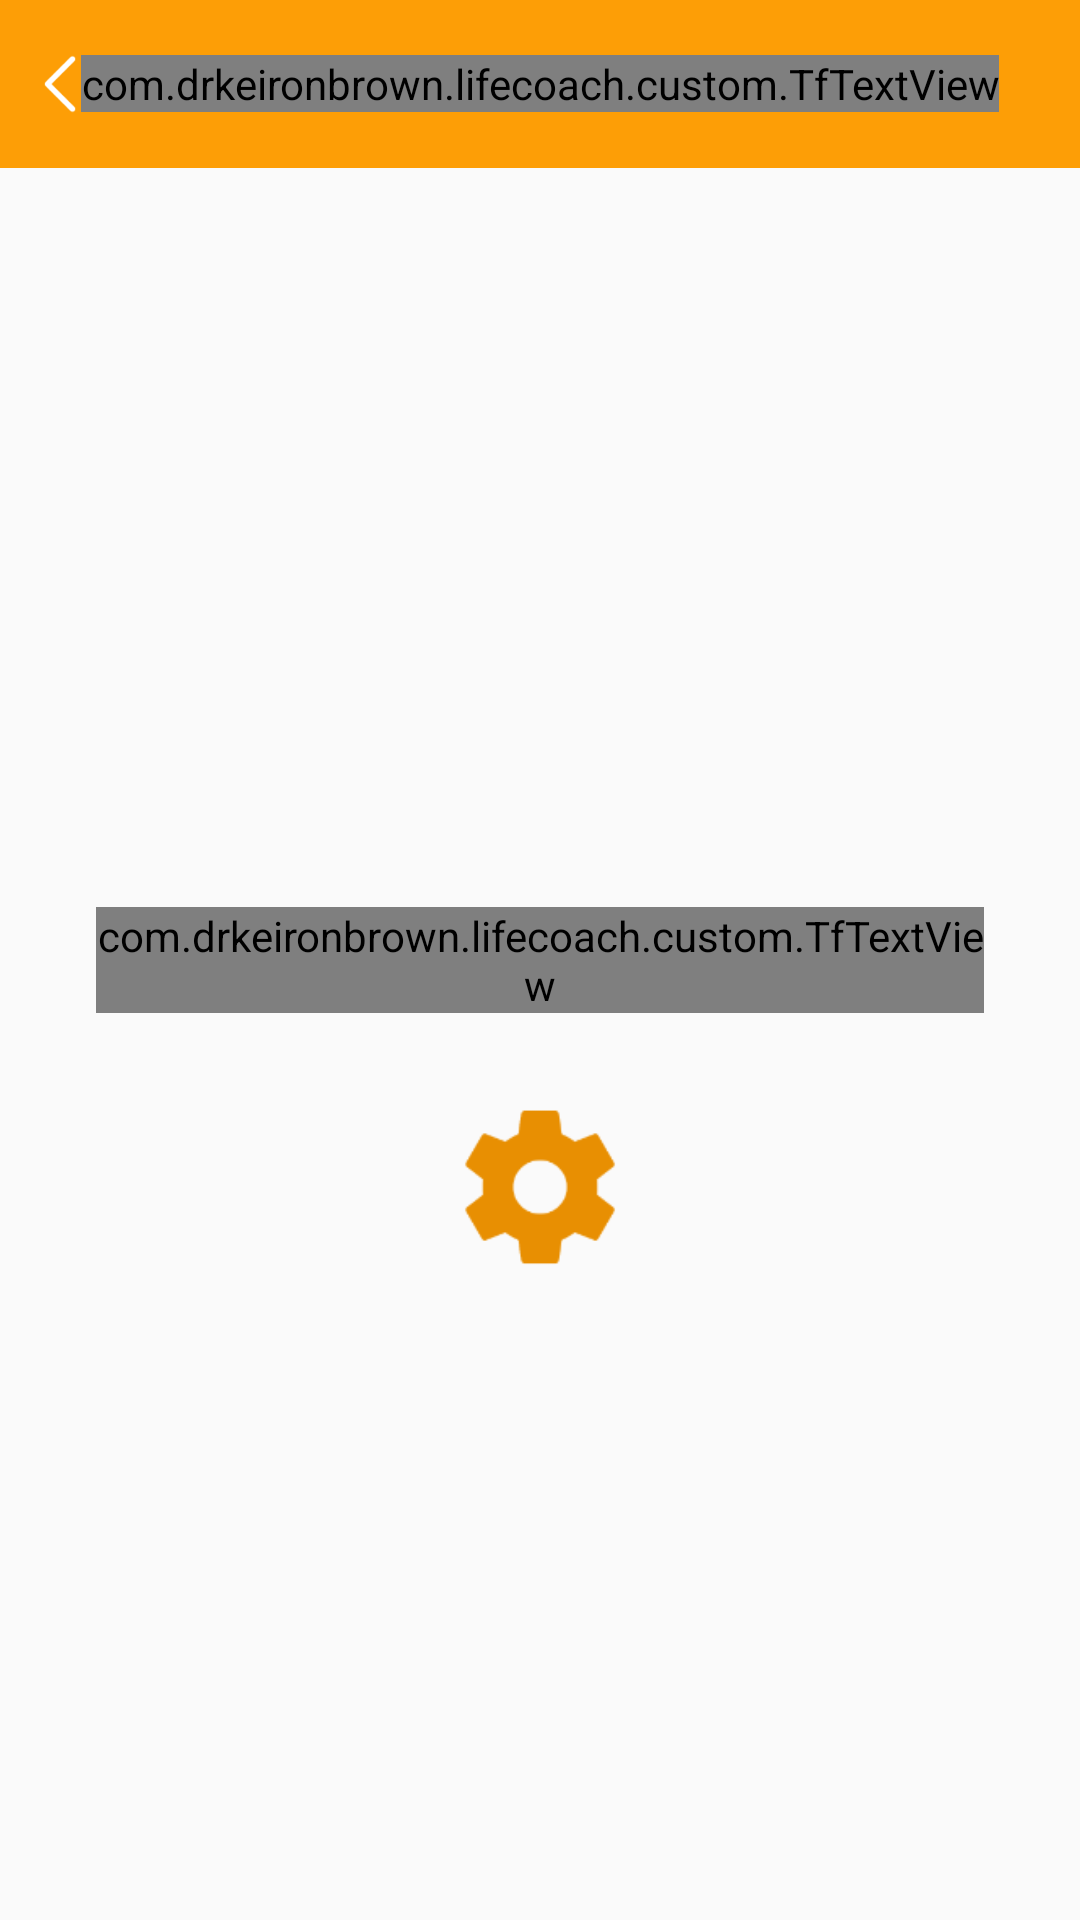

Android layout source for this screen:
<!-- AndroidManifest.xml: application theme AppTheme -->
<!-- res/layout/activity_inspirational.xml -->
<?xml version="1.0" encoding="utf-8"?>
<RelativeLayout xmlns:android="http://schemas.android.com/apk/res/android"
    xmlns:app="http://schemas.android.com/apk/res-auto"
    xmlns:tools="http://schemas.android.com/tools"
    android:layout_width="match_parent"
    android:layout_height="match_parent"
    tools:context=".ui.InspirationalActivity">

    <RelativeLayout
        android:id="@+id/toolbar"
        android:layout_width="match_parent"
        android:layout_height="?attr/actionBarSize"
        android:background="@color/colorPrimary">

        <ImageView
            android:id="@+id/imgBack"
            android:layout_width="wrap_content"
            android:layout_height="wrap_content"
            android:layout_centerVertical="true"
            android:padding="8dp"
            android:src="@drawable/ic_action_back" />

        <com.drkeironbrown.lifecoach.custom.TfTextView
            android:id="@+id/txtTitle"
            android:layout_width="wrap_content"
            android:layout_height="wrap_content"
            android:layout_centerInParent="true"
            android:text="Life coach"
            android:textColor="@color/white"
            android:textSize="18sp"
            app:isBold="true" />
    </RelativeLayout>

    <com.drkeironbrown.lifecoach.custom.TfTextView
        android:id="@+id/txtText"
        android:layout_width="match_parent"
        android:layout_height="wrap_content"
        android:layout_margin="32dp"
        android:layout_centerInParent="true"
        android:text="Inspirational Messages help to keep you motivated and on track to your success. Now click on setting button so you will be redirected to the “Settings” menu so that you can set the time when you want Inspirational Messages sent to you."
        android:textColor="@color/darkColor" />

    <ImageView
        android:id="@+id/imgSetting"
        android:layout_width="52dp"
        android:layout_height="52dp"
        android:src="@drawable/ic_settings"
        android:tint="@color/colorPrimaryDark"
        android:layout_below="@+id/txtText"
        android:layout_centerHorizontal="true"/>
</RelativeLayout>
<!-- resources referenced by this layout -->
<resources>
  <color name="colorPrimary">#FD9E06</color>
  <color name="colorPrimaryDark">#e88f02</color>
  <color name="darkColor">#323232</color>
  <color name="white">#ffffff</color>
  <!-- drawable ic_action_back: png bitmap (drawable-hdpi, 673 bytes) -->
  <!-- drawable ic_settings: png bitmap (drawable-hdpi, 906 bytes) -->
  <style name="AppTheme" parent="Theme.AppCompat.Light.NoActionBar">
          
          <item name="colorPrimary">@color/colorPrimary</item>
          <item name="colorPrimaryDark">@color/colorPrimaryDark</item>
          <item name="colorAccent">@color/colorAccent</item>
      </style>
  <color name="colorAccent">#000000</color>
</resources>
